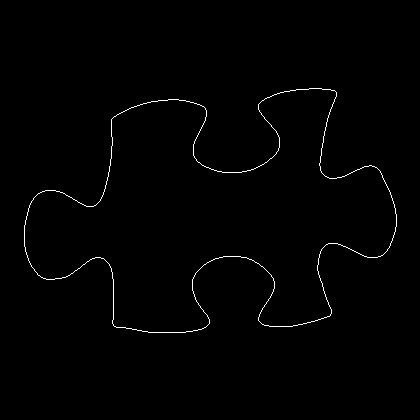

The file beside this chart, header and first rows:
24, 225
24, 226
24, 227
24, 228
24, 229
24, 230
24, 231
24, 232
24, 233
24, 234
24, 235
24, 236
24, 237
24, 238
24, 239
24, 240
24, 241
24, 242
24, 243
24, 244
24, 245
24, 246
25, 247
25, 248
25, 249
25, 250
25, 251
26, 252
26, 253
26, 254
27, 255
27, 256
27, 257
28, 258
28, 259
28, 260
29, 261
29, 262
30, 263
30, 264
31, 265
31, 266
32, 267
33, 268
34, 269
34, 270
35, 271
36, 272
37, 273
37, 274
38, 275
39, 275
40, 276
41, 277
42, 277
43, 278
44, 278
45, 278
46, 279
47, 279
48, 279
... 1,338 more rows
